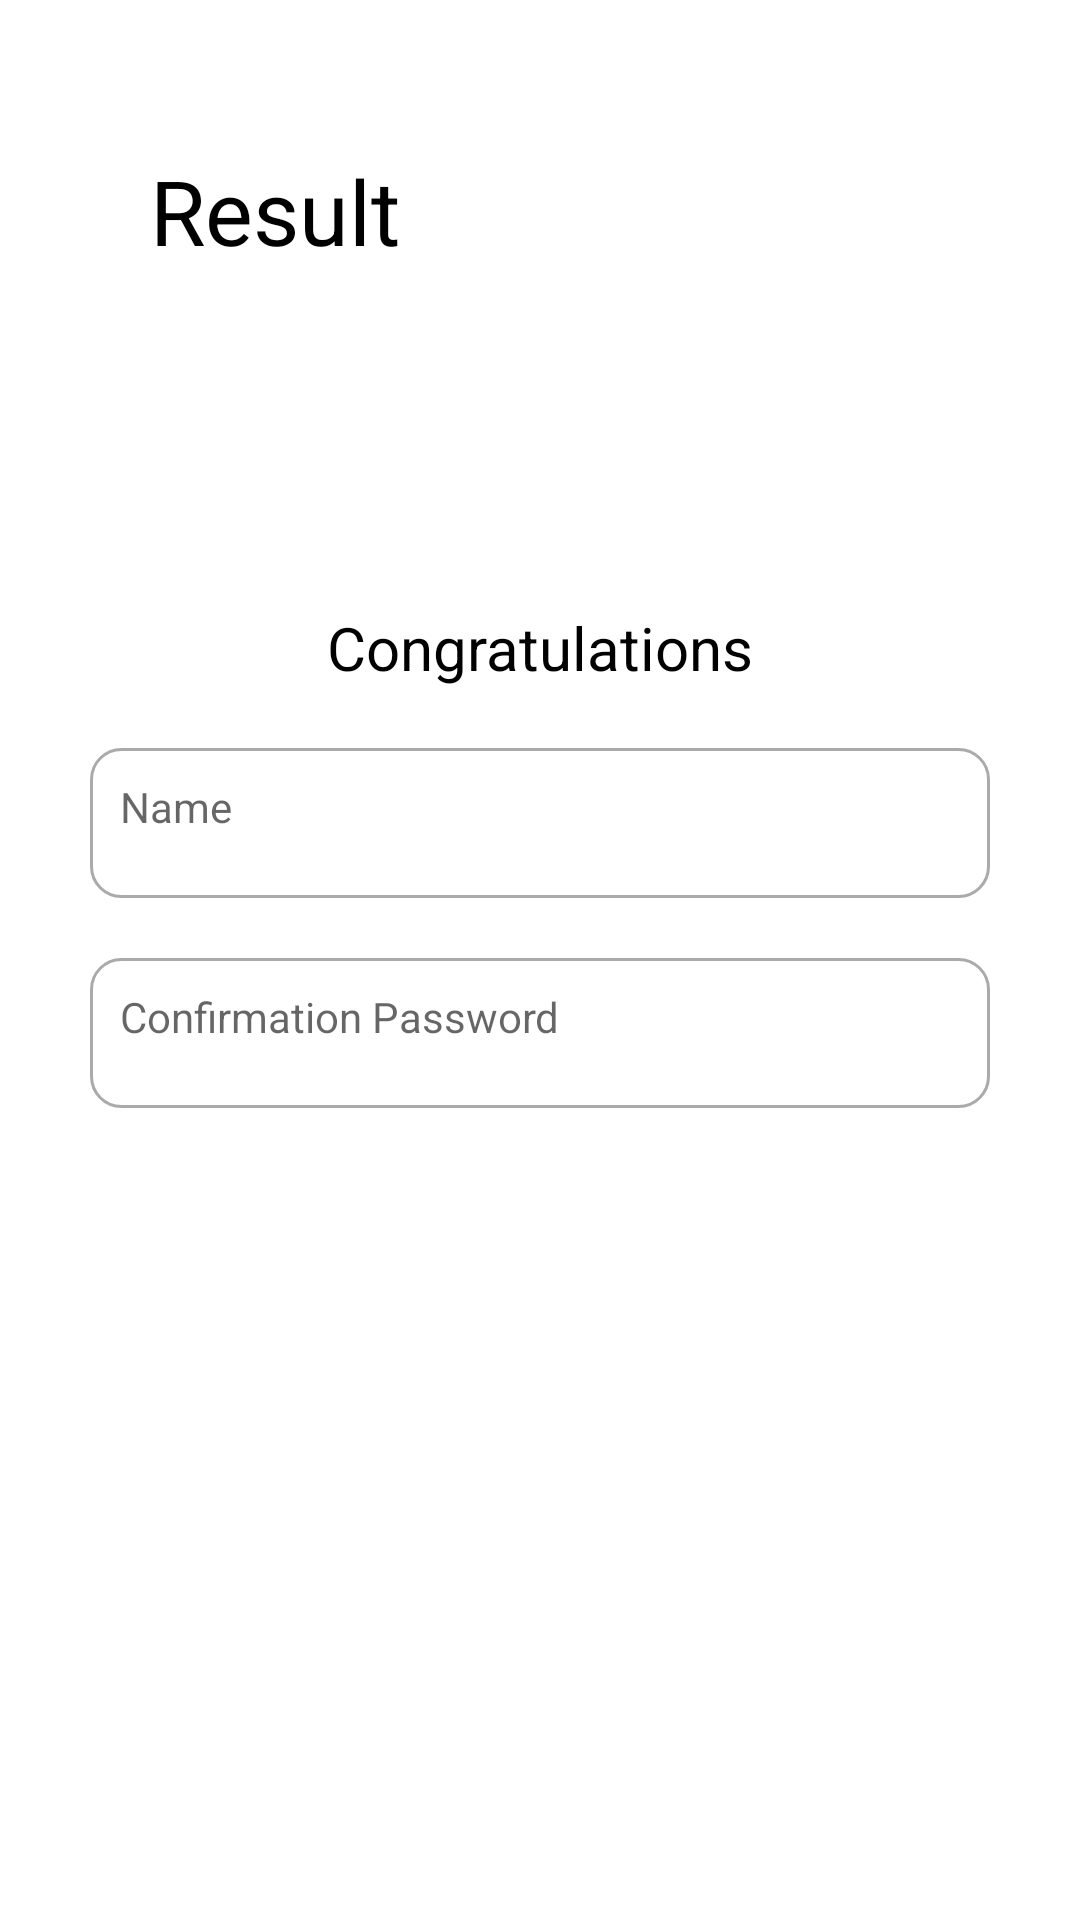

Reconstruct the res/layout file that produces this screen, plus the resources it refers to.
<!-- AndroidManifest.xml: application theme Theme.RegistrationNavigationApp -->
<!-- res/layout/fragment_result.xml -->
<?xml version="1.0" encoding="utf-8"?>
<RelativeLayout xmlns:android="http://schemas.android.com/apk/res/android"
    xmlns:tools="http://schemas.android.com/tools"
    android:layout_width="match_parent"
    android:layout_height="match_parent"
    tools:context=".ResultFragment">

    <TextView
        android:id="@+id/backresult"
        android:layout_width="match_parent"
        android:layout_height="wrap_content"
        android:drawableStart="@drawable/ic_back"
        android:padding="50dp"
        android:text="Result"
        android:textColor="@color/black"
        android:textSize="30sp" />

    <LinearLayout xmlns:android="http://schemas.android.com/apk/res/android"
        xmlns:tools="http://schemas.android.com/tools"
        android:layout_width="match_parent"
        android:layout_height="wrap_content"
        android:layout_centerInParent="true"
        android:orientation="vertical"
        tools:context=".MainFragment">


        <TextView
            android:layout_width="wrap_content"
            android:layout_height="wrap_content"
            android:text="Congratulations"
            android:textSize="20sp"
            android:layout_gravity="center_horizontal"
            android:layout_marginBottom="20dp"
            android:textColor="@color/black"
            />


        <TextView
            android:id="@+id/tvName"
            android:layout_width="match_parent"
            android:layout_height="50dp"
            android:layout_marginStart="30dp"
            android:layout_marginEnd="30dp"
            android:layout_marginBottom="20dp"
            android:background="@drawable/border_gray"
            android:hint="Name"
            android:padding="10dp"
            android:textSize="14sp" />

        <TextView
            android:id="@+id/tvEmail"
            android:layout_width="match_parent"
            android:layout_height="50dp"
            android:layout_marginStart="30dp"
            android:layout_marginEnd="30dp"
            android:background="@drawable/border_gray"
            android:hint="Confirmation Password"
            android:padding="10dp"
            android:textSize="14sp" />

        <androidx.appcompat.widget.AppCompatButton
            android:id="@+id/btnBacktoLogin"
            android:layout_width="match_parent"
            android:layout_height="wrap_content"
            android:layout_marginStart="30dp"
            android:layout_marginTop="20dp"
            android:layout_marginEnd="30dp"
            android:background="@drawable/background_blue"
            android:text="Back to Login"
            android:textColor="@android:color/white" />

    </LinearLayout>

</RelativeLayout>
<!-- resources referenced by this layout -->
<resources>
  <!-- drawable border_gray (drawable) -->
  <?xml version="1.0" encoding="utf-8"?>
  <shape
      xmlns:android="http://schemas.android.com/apk/res/android">
  
      <solid android:color="@android:color/white"/>
      <stroke android:color="@android:color/darker_gray"
          android:width="1dp"/>
      <corners android:radius="10dp"/>
  
  
  </shape>
  <style name="Theme.RegistrationNavigationApp" parent="Theme.MaterialComponents.DayNight.DarkActionBar">
          
          <item name="colorPrimary">@color/purple_500</item>
          <item name="colorPrimaryVariant">@color/purple_700</item>
          <item name="colorOnPrimary">@color/white</item>
          
          <item name="colorSecondary">@color/teal_200</item>
          <item name="colorSecondaryVariant">@color/teal_700</item>
          <item name="colorOnSecondary">@color/black</item>
          
          <item name="android:statusBarColor" tools:targetApi="l">?attr/colorPrimaryVariant</item>
          
      </style>
  <!-- not gathered from this repository: default colours our renderer supplied (Android Studio template values) -->
  <color name="purple_500">#FF6200EE</color>
  <color name="purple_700">#FF3700B3</color>
  <color name="teal_200">#FF03DAC5</color>
  <color name="teal_700">#FF018786</color>
  <color name="black">#FF000000</color>
  <color name="white">#FFFFFFFF</color>
</resources>
